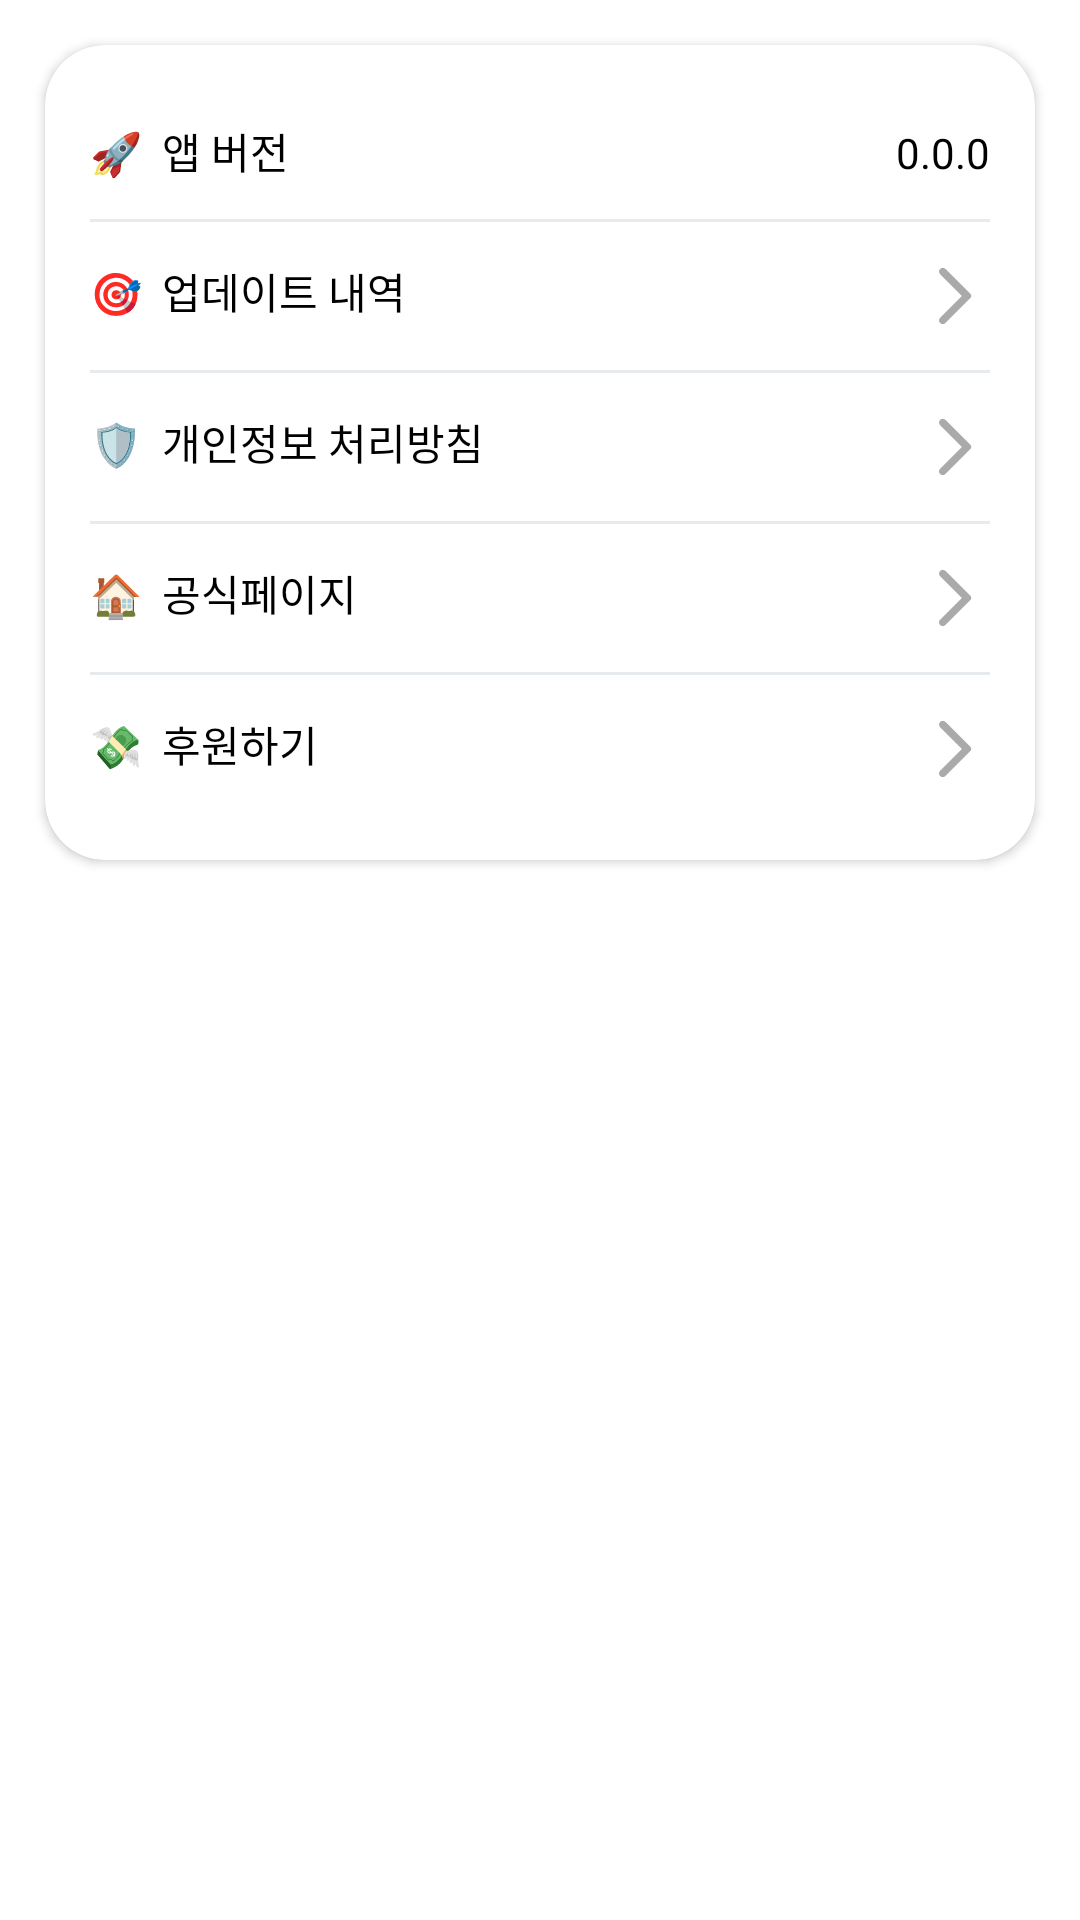

Android layout source for this screen:
<!-- AndroidManifest.xml: application theme Theme.JNUAlarm -->
<!-- res/layout/activity_info.xml -->
<?xml version="1.0" encoding="utf-8"?>
<LinearLayout xmlns:android="http://schemas.android.com/apk/res/android"
    xmlns:app="http://schemas.android.com/apk/res-auto"
    xmlns:tools="http://schemas.android.com/tools"
    android:id="@+id/main"
    android:layout_width="match_parent"
    android:layout_height="match_parent"
    tools:context=".ui.settings.InfoActivity"
    android:orientation="vertical">

    <ScrollView
        android:layout_width="match_parent"
        android:layout_height="match_parent">

        <androidx.cardview.widget.CardView
            android:layout_width="match_parent"
            android:layout_height="match_parent"
            android:layout_margin="15dp"
            app:cardCornerRadius="20dp">

            <LinearLayout
                android:layout_width="match_parent"
                android:layout_height="match_parent"
                android:orientation="vertical"
                android:padding="15dp">

                <LinearLayout
                    android:layout_width="match_parent"
                    android:layout_height="wrap_content"
                    android:orientation="vertical">
                    <LinearLayout
                        android:layout_width="match_parent"
                        android:layout_height="wrap_content"
                        android:orientation="horizontal"
                        android:paddingVertical="10dp">
                        <TextView
                            android:layout_width="wrap_content"
                            android:layout_height="wrap_content"
                            android:text="🚀  앱 버전"
                            android:textColor="@color/black"
                            android:layout_weight="1"/>
                        <TextView
                            android:id="@+id/app_version_text"
                            android:layout_width="wrap_content"
                            android:layout_height="wrap_content"
                            android:text="0.0.0"
                            android:textColor="@color/black"/>
                    </LinearLayout>
                    <View
                        android:layout_width="match_parent"
                        android:layout_height="1dp"
                        android:layout_marginVertical="2.5dp"
                        android:background="#e8ebed"/>
                </LinearLayout>

                <LinearLayout
                    android:id="@+id/update_history_layout"
                    android:layout_width="match_parent"
                    android:layout_height="wrap_content"
                    android:orientation="vertical">
                    <LinearLayout
                        android:layout_width="match_parent"
                        android:layout_height="wrap_content"
                        android:orientation="horizontal"
                        android:paddingVertical="10dp">
                        <TextView
                            android:layout_width="wrap_content"
                            android:layout_height="wrap_content"
                            android:text="🎯  업데이트 내역"
                            android:textColor="@color/black"
                            android:layout_weight="1"/>
                        <ImageView
                            android:layout_width="wrap_content"
                            android:layout_height="wrap_content"
                            android:src="@drawable/notifi_ic_round_arrow_forward_ios_24" />
                    </LinearLayout>
                    <View
                        android:layout_width="match_parent"
                        android:layout_height="1dp"
                        android:layout_marginVertical="2.5dp"
                        android:background="#e8ebed"/>
                </LinearLayout>

                <LinearLayout
                    android:id="@+id/privacy_policy_layout"
                    android:layout_width="match_parent"
                    android:layout_height="wrap_content"
                    android:orientation="vertical">
                    <LinearLayout
                        android:layout_width="match_parent"
                        android:layout_height="wrap_content"
                        android:orientation="horizontal"
                        android:paddingVertical="10dp">
                        <TextView
                            android:layout_width="wrap_content"
                            android:layout_height="wrap_content"
                            android:text="🛡️  개인정보 처리방침"
                            android:textColor="@color/black"
                            android:layout_weight="1"/>
                        <ImageView
                            android:layout_width="wrap_content"
                            android:layout_height="wrap_content"
                            android:src="@drawable/notifi_ic_round_arrow_forward_ios_24" />
                    </LinearLayout>
                    <View
                        android:layout_width="match_parent"
                        android:layout_height="1dp"
                        android:layout_marginVertical="2.5dp"
                        android:background="#e8ebed"/>
                </LinearLayout>

                <LinearLayout
                    android:id="@+id/homepage_layout"
                    android:layout_width="match_parent"
                    android:layout_height="wrap_content"
                    android:orientation="vertical">
                    <LinearLayout
                        android:layout_width="match_parent"
                        android:layout_height="wrap_content"
                        android:orientation="horizontal"
                        android:paddingVertical="10dp">
                        <TextView
                            android:layout_width="wrap_content"
                            android:layout_height="wrap_content"
                            android:text="🏠  공식페이지"
                            android:textColor="@color/black"
                            android:layout_weight="1"/>
                        <ImageView
                            android:layout_width="wrap_content"
                            android:layout_height="wrap_content"
                            android:src="@drawable/notifi_ic_round_arrow_forward_ios_24" />
                    </LinearLayout>
                    <View
                        android:layout_width="match_parent"
                        android:layout_height="1dp"
                        android:layout_marginVertical="2.5dp"
                        android:background="#e8ebed"/>
                </LinearLayout>

                <LinearLayout
                    android:id="@+id/support_layout"
                    android:layout_width="match_parent"
                    android:layout_height="wrap_content"
                    android:orientation="vertical">
                    <LinearLayout
                        android:layout_width="match_parent"
                        android:layout_height="wrap_content"
                        android:orientation="horizontal"
                        android:paddingVertical="10dp">
                        <TextView
                            android:layout_width="wrap_content"
                            android:layout_height="wrap_content"
                            android:text="💸  후원하기"
                            android:textColor="@color/black"
                            android:layout_weight="1"/>
                        <ImageView
                            android:layout_width="wrap_content"
                            android:layout_height="wrap_content"
                            android:src="@drawable/notifi_ic_round_arrow_forward_ios_24" />
                    </LinearLayout>
                </LinearLayout>

            </LinearLayout>

        </androidx.cardview.widget.CardView>

    </ScrollView>

</LinearLayout>
<!-- resources referenced by this layout -->
<resources>
  <color name="black">#FF000000</color>
  <!-- drawable notifi_ic_round_arrow_forward_ios_24 (drawable) -->
  <vector xmlns:android="http://schemas.android.com/apk/res/android" android:autoMirrored="true" android:height="24dp" android:tint="#AAAAAA" android:viewportHeight="24" android:viewportWidth="24" android:width="24dp">
        
      <path android:fillColor="@android:color/white" android:pathData="M7.38,21.01c0.49,0.49 1.28,0.49 1.77,0l8.31,-8.31c0.39,-0.39 0.39,-1.02 0,-1.41L9.15,2.98c-0.49,-0.49 -1.28,-0.49 -1.77,0s-0.49,1.28 0,1.77L14.62,12l-7.25,7.25c-0.48,0.48 -0.48,1.28 0.01,1.76z"/>
      
  </vector>
  <style name="Theme.JNUAlarm" parent="Theme.MaterialComponents.Light">
          
          <item name="colorPrimary">#F6F6F6</item>
          <item name="colorPrimaryVariant">#009C41</item>
          <item name="colorOnPrimary">#F44336</item>
          
          <item name="colorSecondary">@color/teal_200</item>
          <item name="colorSecondaryVariant">@color/teal_700</item>
          <item name="colorOnSecondary">@color/black</item>
          
          <item name="android:statusBarColor">?attr/colorPrimary</item>
          
          <item name="colorAccent">#0481FF</item>
          <item name="android:windowLightStatusBar">true</item>
      </style>
  <color name="teal_200">#FF03DAC5</color>
  <color name="teal_700">#FF018786</color>
</resources>
